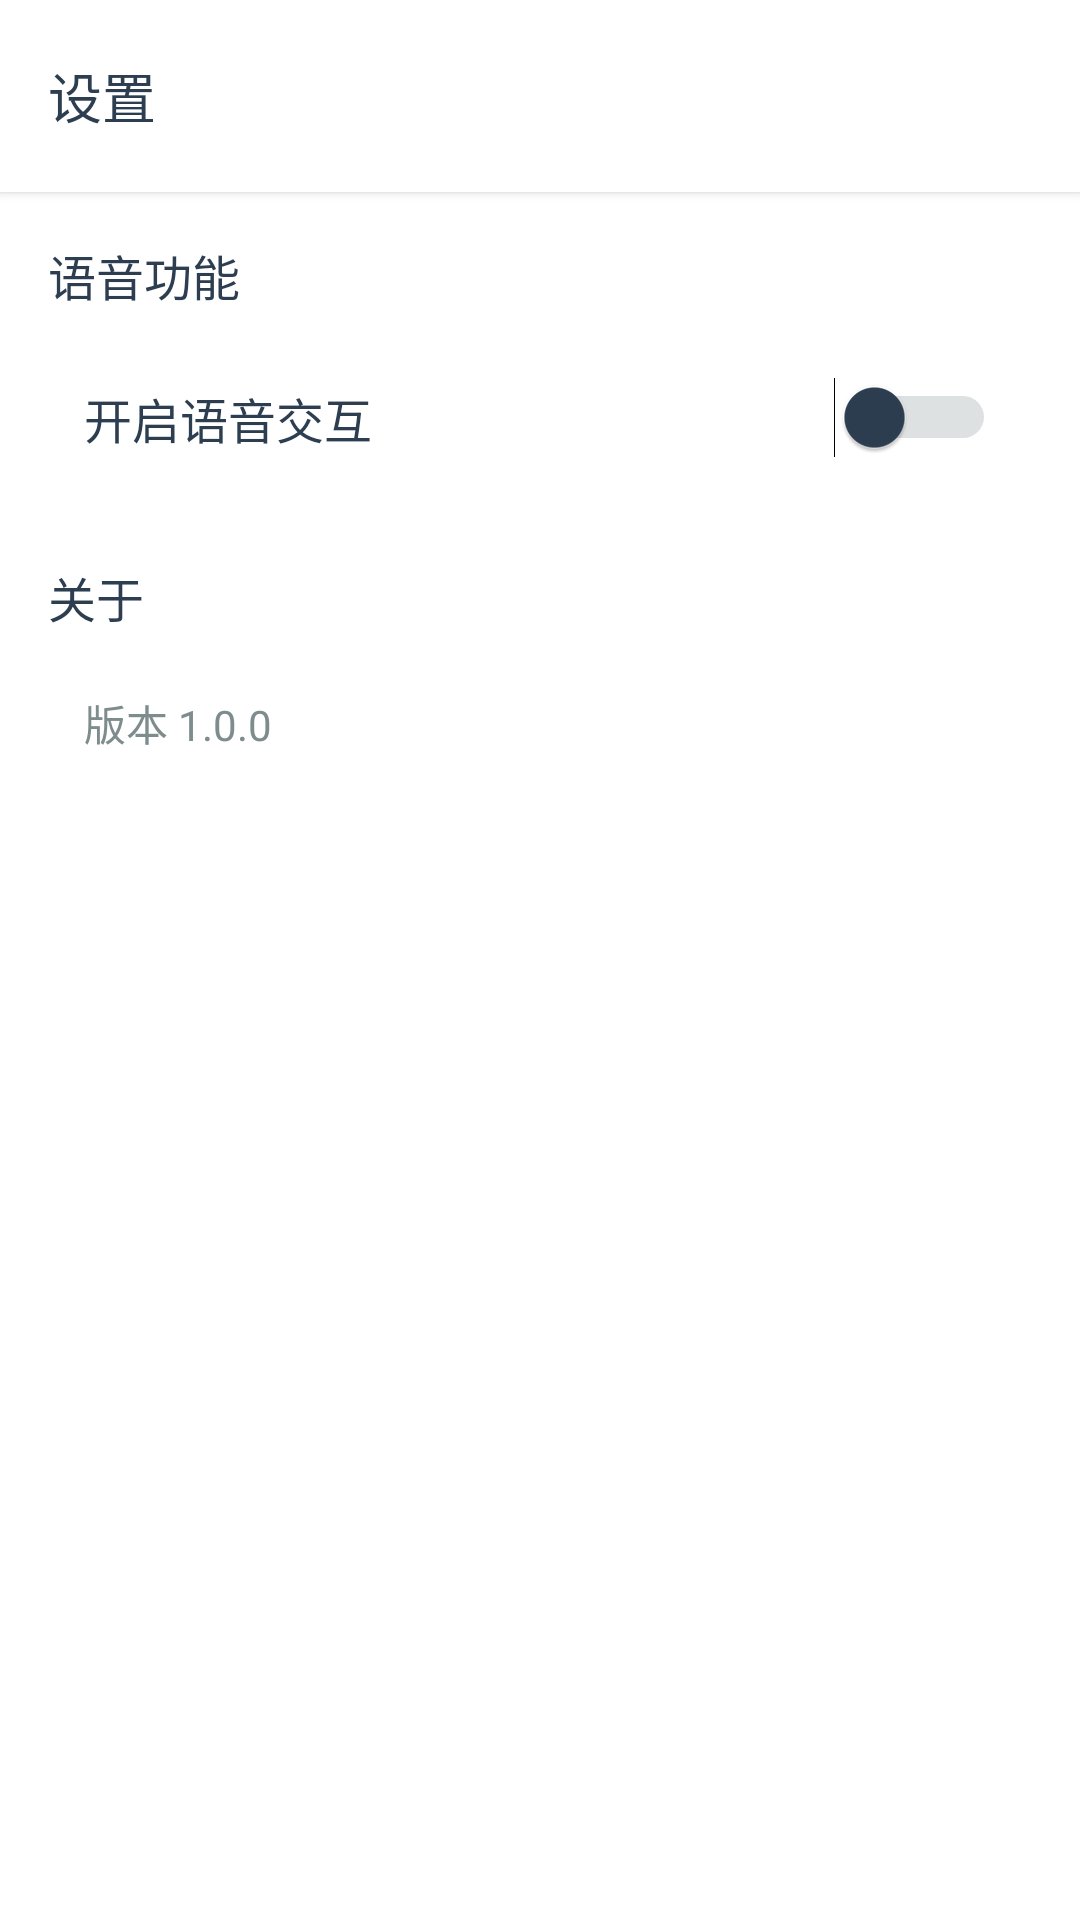

Here is an Android app screen rendered from its layout file. Give the layout XML and the strings, colors and styles it references.
<!-- AndroidManifest.xml: application theme Theme.SupportHarrsion -->
<!-- res/layout/right_drawer_settings.xml -->
<?xml version="1.0" encoding="utf-8"?>
<LinearLayout xmlns:android="http://schemas.android.com/apk/res/android"
    android:id="@+id/drawer_settings"
    android:layout_width="280dp"
    android:layout_height="match_parent"
    android:layout_gravity="end"
    android:background="@android:color/white"
    android:orientation="vertical"
    android:elevation="4dp">

    
    <LinearLayout
        android:layout_width="match_parent"
        android:layout_height="64dp"
        android:background="@android:color/white"
        android:orientation="vertical"
        android:paddingHorizontal="16dp"
        android:gravity="center_vertical"
        android:elevation="2dp">

        <TextView
            android:layout_width="wrap_content"
            android:layout_height="wrap_content"
            android:text="设置"
            android:textColor="@color/doubao_text_primary"
            android:textSize="18sp"
            android:fontFamily="sans-serif-medium" />

    </LinearLayout>

    
    <ScrollView
        android:layout_width="match_parent"
        android:layout_height="match_parent"
        android:padding="16dp"
        android:scrollbars="none">

        <LinearLayout
            android:layout_width="match_parent"
            android:layout_height="wrap_content"
            android:orientation="vertical">

            
            <LinearLayout
                android:layout_width="match_parent"
                android:layout_height="wrap_content"
                android:orientation="vertical"
                android:layout_marginBottom="24dp">

                <TextView
                    android:layout_width="match_parent"
                    android:layout_height="wrap_content"
                    android:text="语音功能"
                    android:textColor="@color/doubao_text_primary"
                    android:textSize="16sp"
                    android:fontFamily="sans-serif-medium"
                    android:layout_marginBottom="12dp" />

                
                <LinearLayout
                    android:layout_width="match_parent"
                    android:layout_height="48dp"
                    android:orientation="horizontal"
                    android:gravity="center_vertical"
                    android:paddingHorizontal="12dp">

                    <TextView
                        android:layout_width="0dp"
                        android:layout_height="wrap_content"
                        android:layout_weight="1"
                        android:text="开启语音交互"
                        android:textColor="@color/doubao_text_primary"
                        android:textSize="16sp" />

                    <Switch
                        android:id="@+id/voice_toggle"
                        android:layout_width="wrap_content"
                        android:layout_height="wrap_content"
                        android:checked="false"
                        android:trackTint="@color/doubao_text_secondary"
                        android:thumbTint="@color/doubao_text_primary" />

                </LinearLayout>

            </LinearLayout>

            
            <LinearLayout
                android:layout_width="match_parent"
                android:layout_height="wrap_content"
                android:orientation="vertical">

                <TextView
                    android:layout_width="match_parent"
                    android:layout_height="wrap_content"
                    android:text="关于"
                    android:textColor="@color/doubao_text_primary"
                    android:textSize="16sp"
                    android:fontFamily="sans-serif-medium"
                    android:layout_marginBottom="12dp" />

                <TextView
                    android:layout_width="match_parent"
                    android:layout_height="wrap_content"
                    android:text="版本 1.0.0"
                    android:textColor="@color/doubao_text_secondary"
                    android:textSize="14sp"
                    android:paddingHorizontal="12dp"
                    android:paddingVertical="8dp" />

            </LinearLayout>

        </LinearLayout>

    </ScrollView>

</LinearLayout>
<!-- resources referenced by this layout -->
<resources>
  <color name="doubao_text_primary">#2C3E50</color>
  <color name="doubao_text_secondary">#7F8C8D</color>
  <style name="Theme.SupportHarrsion" parent="android:Theme.Material.Light.NoActionBar">
          <item name="android:windowBackground">@color/doubao_background</item>
          <item name="android:colorPrimary">@color/doubao_primary</item>
          <item name="android:colorPrimaryDark">@color/doubao_primary_dark</item>
          <item name="android:colorAccent">@color/doubao_secondary</item>
          <item name="android:textColorPrimary">@color/doubao_text_primary</item>
          <item name="android:textColorSecondary">@color/doubao_text_secondary</item>
      </style>
  <color name="doubao_background">#FFFFFF</color>
  <color name="doubao_primary">#4A90E2</color>
  <color name="doubao_primary_dark">#357ABD</color>
  <color name="doubao_secondary">#FF6B6B</color>
</resources>
